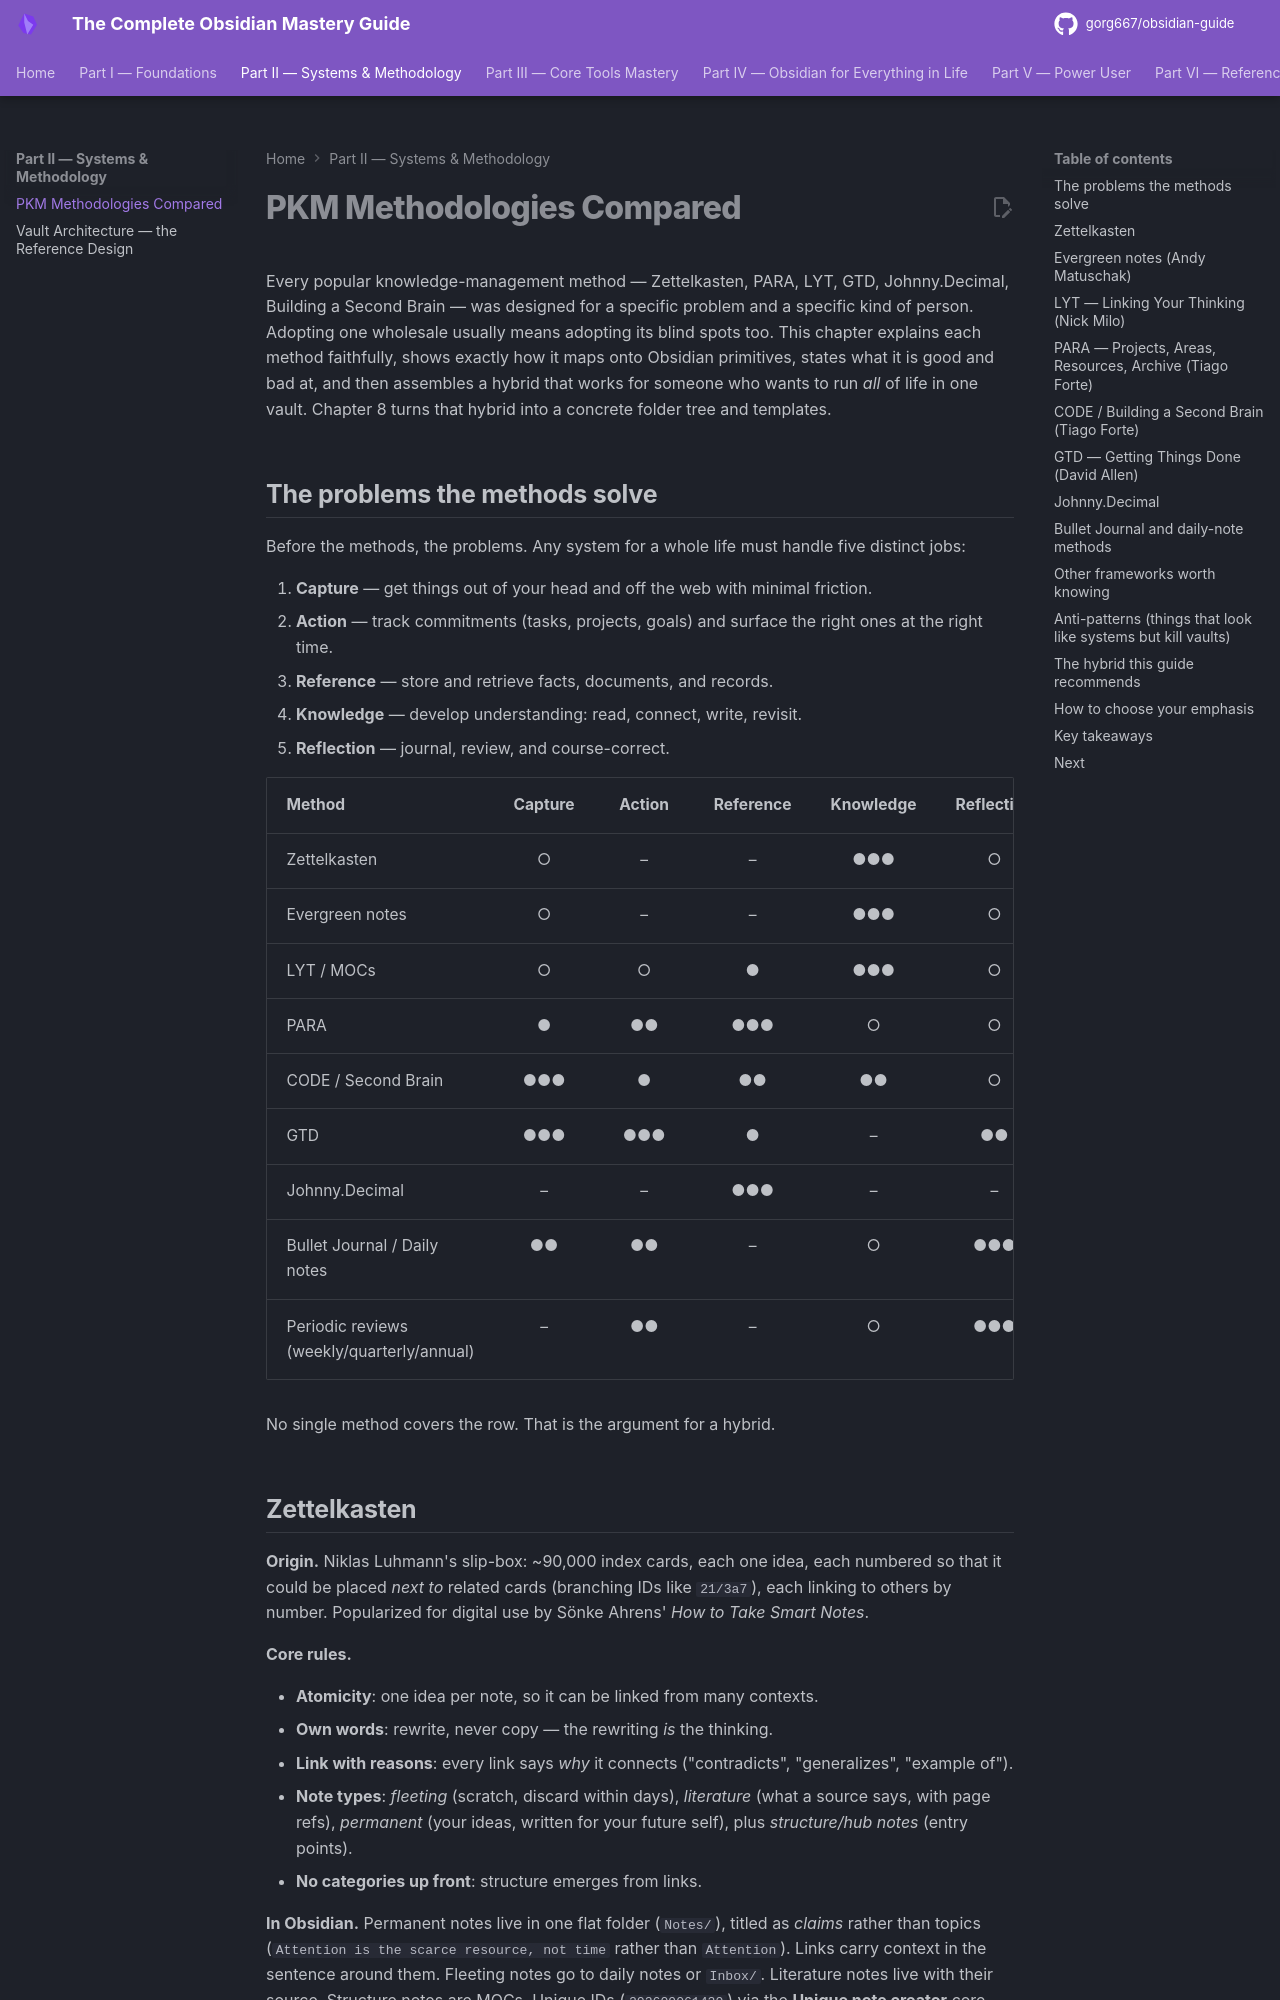

repository: gorg667/obsidian-guide · page: 07-pkm-methodologies/index.html · generator: mkdocs

# PKM Methodologies Compared

Every popular knowledge-management method — Zettelkasten, PARA, LYT, GTD, Johnny.Decimal, Building a Second Brain — was designed for a specific problem and a specific kind of person. Adopting one wholesale usually means adopting its blind spots too. This chapter explains each method faithfully, shows exactly how it maps onto Obsidian primitives, states what it is good and bad at, and then assembles a hybrid that works for someone who wants to run *all* of life in one vault. Chapter 8 turns that hybrid into a concrete folder tree and templates.

## The problems the methods solve

Before the methods, the problems. Any system for a whole life must handle five distinct jobs:

1. **Capture** — get things out of your head and off the web with minimal friction.
2. **Action** — track commitments (tasks, projects, goals) and surface the right ones at the right time.
3. **Reference** — store and retrieve facts, documents, and records.
4. **Knowledge** — develop understanding: read, connect, write, revisit.
5. **Reflection** — journal, review, and course-correct.

| Method | Capture | Action | Reference | Knowledge | Reflection |
| --- | :-: | :-: | :-: | :-: | :-: |
| Zettelkasten | ○ | – | – | ●●● | ○ |
| Evergreen notes | ○ | – | – | ●●● | ○ |
| LYT / MOCs | ○ | ○ | ● | ●●● | ○ |
| PARA | ● | ●● | ●●● | ○ | ○ |
| CODE / Second Brain | ●●● | ● | ●● | ●● | ○ |
| GTD | ●●● | ●●● | ● | – | ●● |
| Johnny.Decimal | – | – | ●●● | – | – |
| Bullet Journal / Daily notes | ●● | ●● | – | ○ | ●●● |
| Periodic reviews (weekly/quarterly/annual) | – | ●● | – | ○ | ●●● |

No single method covers the row. That is the argument for a hybrid.

## Zettelkasten

**Origin.** Niklas Luhmann's slip-box: ~90,000 index cards, each one idea, each numbered so that it could be placed *next to* related cards (branching IDs like `21/3a7`), each linking to others by number. Popularized for digital use by Sönke Ahrens' *How to Take Smart Notes*.

**Core rules.**

- **Atomicity**: one idea per note, so it can be linked from many contexts.
- **Own words**: rewrite, never copy — the rewriting *is* the thinking.
- **Link with reasons**: every link says *why* it connects ("contradicts", "generalizes", "example of").
- **Note types**: *fleeting* (scratch, discard within days), *literature* (what a source says, with page refs), *permanent* (your ideas, written for your future self), plus *structure/hub notes* (entry points).
- **No categories up front**: structure emerges from links.

**In Obsidian.** Permanent notes live in one flat folder (`Notes/`), titled as *claims* rather than topics (`Attention is the scarce resource, not time` rather than `Attention`). Links carry context in the sentence around them. Fleeting notes go to daily notes or `Inbox/`. Literature notes live with their source. Structure notes are MOCs. Unique IDs (`202609061430`) via the **Unique note creator** core plugin are *optional* — Obsidian resolves links by title, so IDs mainly help when titles change often or when you want chronology in the filename. Most Obsidian users drop the numeric IDs and keep the rest.

**Strengths.** Unmatched for generating original thinking over years; scales because atomic notes stay relevant; forces understanding.

**Weaknesses.** Useless for tasks, records, and admin. Overhead is real — proper permanent notes take 10–30 minutes each. Purists' insistence on IDs and folder-less-ness confuses newcomers. Many people build a Zettelkasten and never *use* it because there is no output driving the input.

**Verdict.** Adopt the *note-making discipline* (atomic, own words, linked with reasons, claim-titles) for the knowledge job. Ignore the rest.
